6-way image classification set "data" from GitHub (rishireddy1122/waste-classification); label vocabulary: cardboard, glass, litter, metal, paper, plastic.

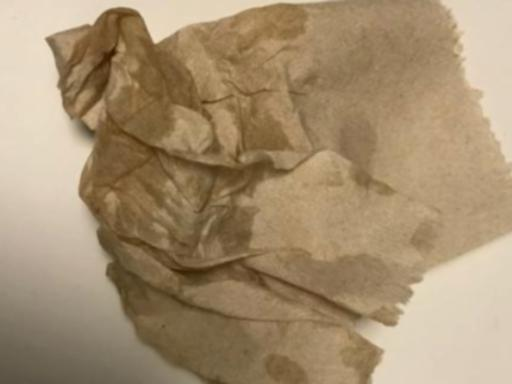
Label: litter

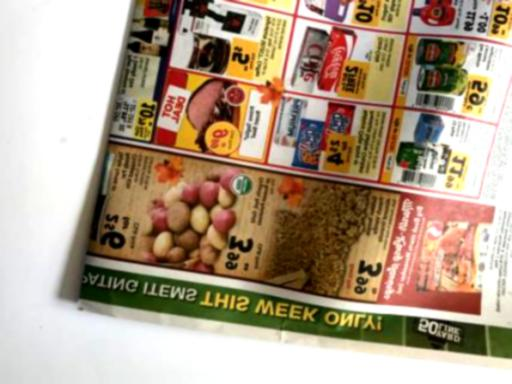
Label: paper

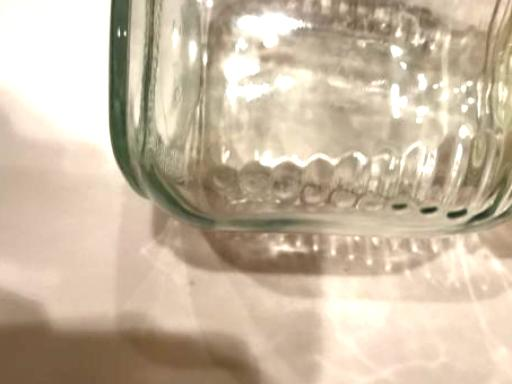
Label: glass

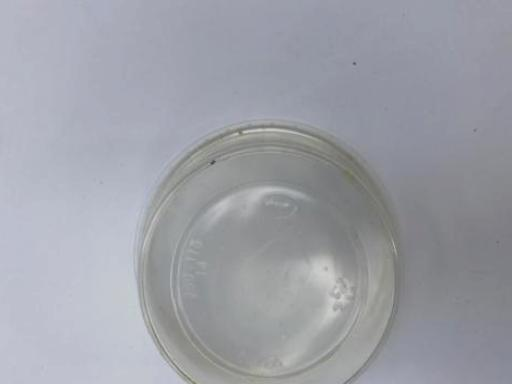
Label: plastic

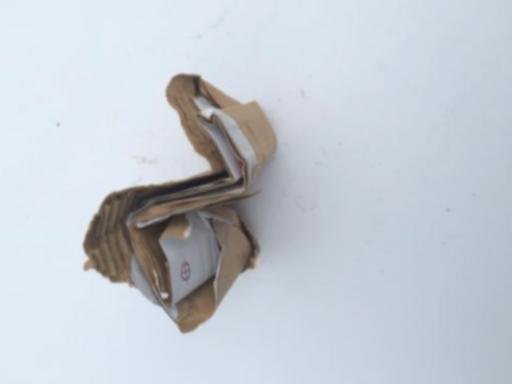
Label: cardboard

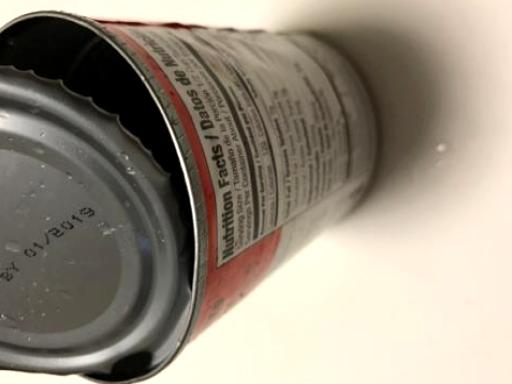
Label: metal
